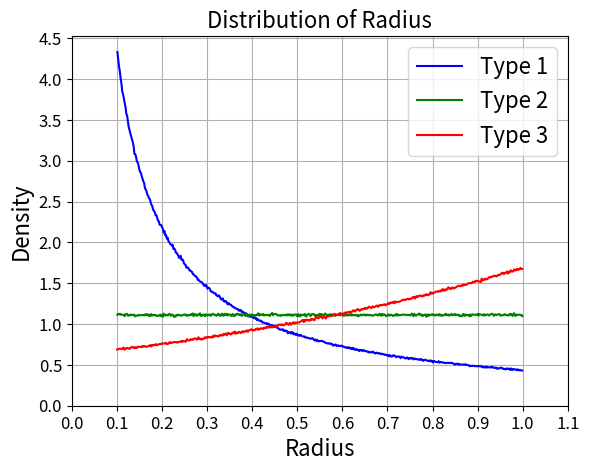

This chart was generated by the following Python code:
import numpy as np
import matplotlib.pyplot as plt

# 设置随机变量A的采样数量
num_samples = 10000000

# 生成随机变量A的样本，A在0.1到1之间均匀分布
A_samples = np.random.uniform(0, 1, num_samples)

# 计算B = exp(A)
B_samples = np.exp(2.3*(A_samples-1))
C_samples = 0.1+0.9*A_samples
D_samples = np.log(1.105+(2.718-1.105)*A_samples)

hist, bin_edges = np.histogram(B_samples, bins=500, density=True)
bin_centers = (bin_edges[:-1] + bin_edges[1:]) / 2
plt.plot(bin_centers, hist, linestyle='-', color='blue', linewidth=1.5,label='Type 1')

hist, bin_edges = np.histogram(C_samples, bins=500, density=True)
bin_centers = (bin_edges[:-1] + bin_edges[1:]) / 2
plt.plot(bin_centers, hist, linestyle='-', color='green', linewidth=1.5,label='Type 2')

hist, bin_edges = np.histogram(D_samples, bins=500, density=True)
bin_centers = (bin_edges[:-1] + bin_edges[1:]) / 2
plt.plot(bin_centers, hist, linestyle='-', color='red', linewidth=1.5,label='Type 3')


plt.title('Distribution of Radius',fontsize=16)
plt.xlabel('Radius',fontsize=16)
plt.ylabel('Density',fontsize=16)
plt.legend(fontsize=16)
plt.xticks(np.arange(0, 1.2, 0.1),fontsize=12)
plt.yticks(np.arange(0, 5, 0.5),fontsize=12)
plt.grid(True)
plt.show()
print(min(B_samples))